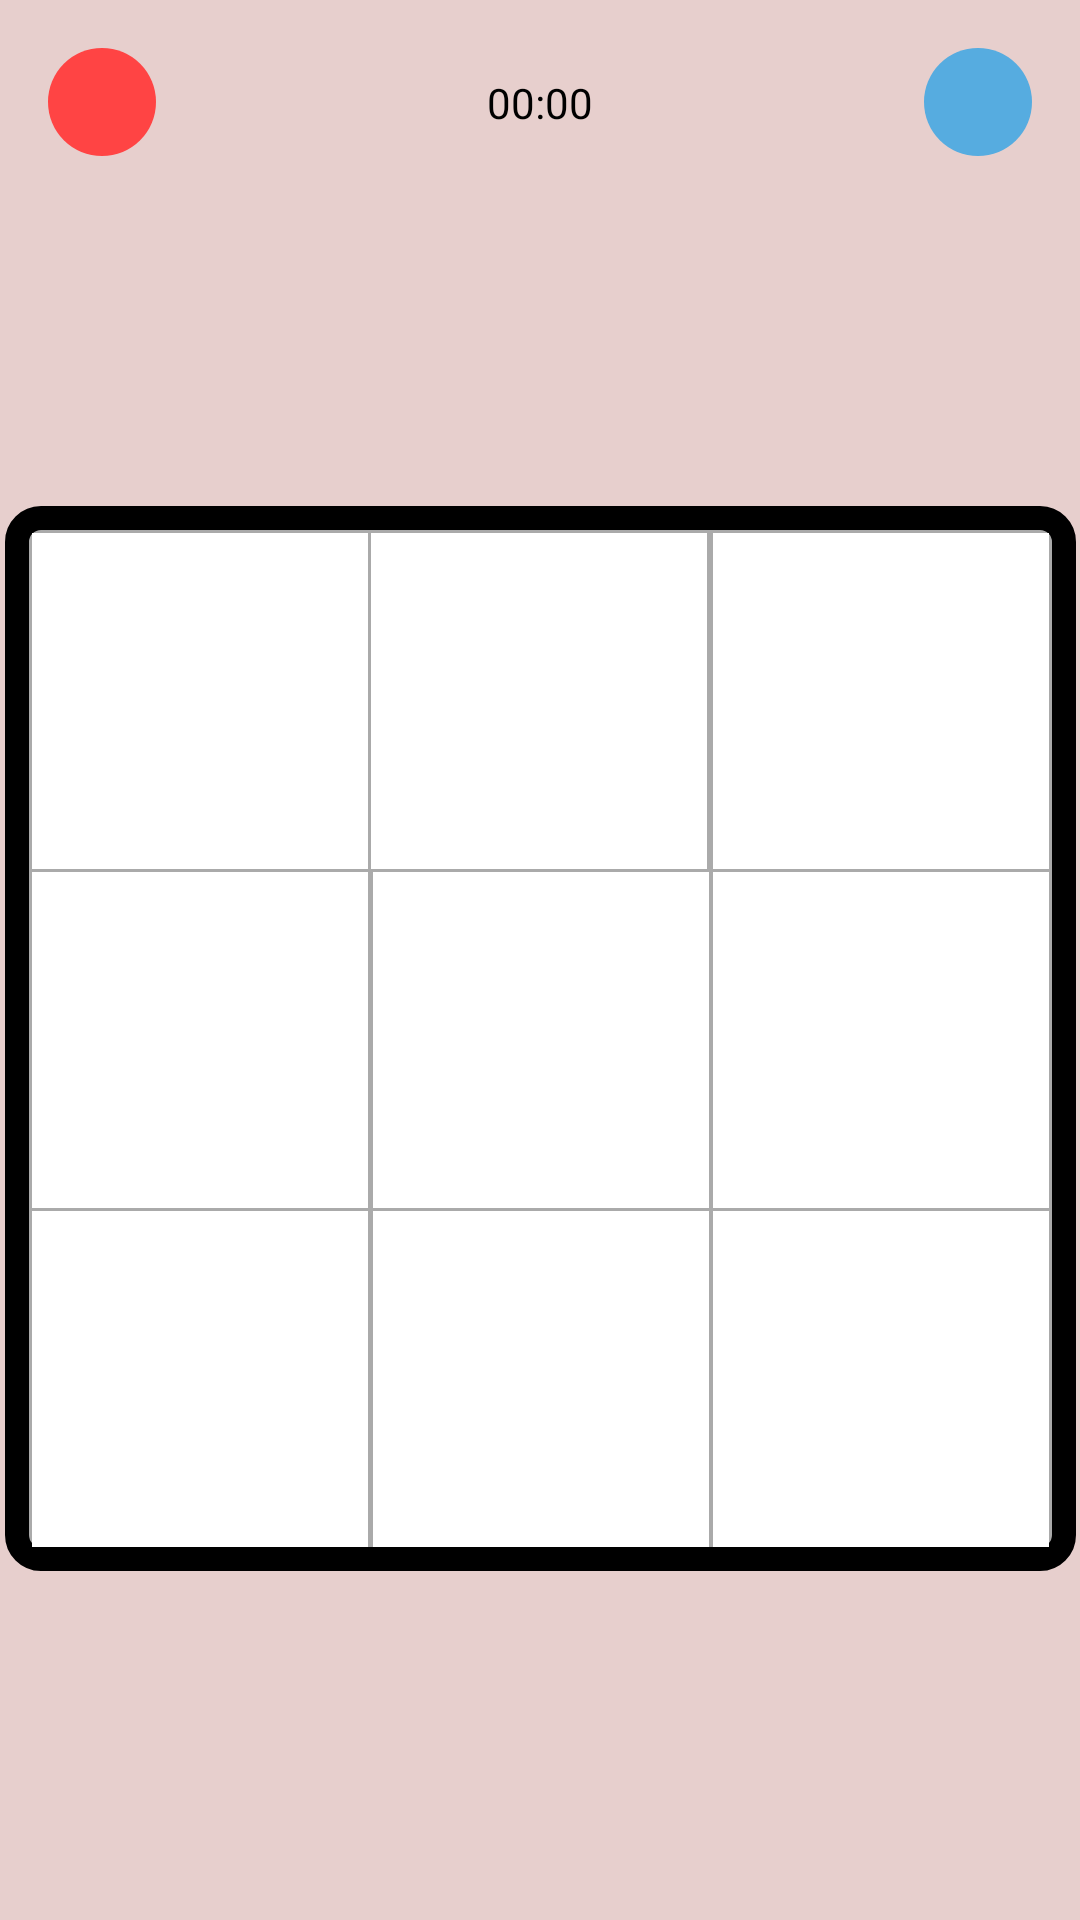

This screen was rendered from an Android layout file. Write that file and the resources it references.
<!-- AndroidManifest.xml: application theme Theme.AppCompat.DayNight.NoActionBar -->
<!-- res/layout/activity_game.xml -->
<?xml version="1.0" encoding="utf-8"?>
<ScrollView xmlns:android="http://schemas.android.com/apk/res/android"
    xmlns:app="http://schemas.android.com/apk/res-auto"
    xmlns:tools="http://schemas.android.com/tools"
    android:layout_width="match_parent"
    android:layout_height="match_parent"
    android:background="@color/background"
    tools:context=".GameActivity"
    android:fillViewport="true">

    <androidx.constraintlayout.widget.ConstraintLayout
        android:layout_width="match_parent"
        android:layout_height="wrap_content">

        <ImageView
            android:id="@+id/close"
            android:layout_width="36dp"
            android:layout_height="36dp"
            android:layout_marginStart="16dp"
            android:layout_marginTop="16dp"
            android:background="@drawable/style_menu_button"
            android:contentDescription="@null"
            android:src="@drawable/cross"
            app:layout_constraintStart_toStartOf="parent"
            app:layout_constraintTop_toTopOf="parent" />

        <ImageView
            android:id="@+id/menu"
            android:layout_width="36dp"
            android:layout_height="36dp"
            android:layout_marginTop="16dp"
            android:layout_marginEnd="16dp"
            android:background="@drawable/style_menu_button"
            android:backgroundTint="@color/button_blue"
            android:contentDescription="@null"
            android:padding="6dp"
            android:src="@drawable/baseline_menu_24"
            app:layout_constraintEnd_toEndOf="parent"
            app:layout_constraintTop_toTopOf="parent" />

        <Chronometer
            android:id="@+id/chronometer"
            android:layout_width="wrap_content"
            android:layout_height="wrap_content"
            android:fontFamily="@font/roboto"
            android:textColor="@color/black"
            app:layout_constraintBottom_toBottomOf="@+id/menu"
            app:layout_constraintEnd_toStartOf="@+id/menu"
            app:layout_constraintStart_toEndOf="@+id/close"
            app:layout_constraintTop_toTopOf="@+id/close" />

        <androidx.constraintlayout.widget.ConstraintLayout
            android:layout_width="wrap_content"
            android:layout_height="wrap_content"
            android:layout_marginStart="16dp"
            android:layout_marginTop="32dp"
            android:layout_marginEnd="16dp"
            android:layout_marginBottom="32dp"
            android:background="@drawable/style_gamefield"
            android:padding="8dp"
            app:layout_constraintBottom_toBottomOf="parent"
            app:layout_constraintEnd_toEndOf="parent"
            app:layout_constraintStart_toStartOf="parent"
            app:layout_constraintTop_toBottomOf="@+id/close">

            <ImageView
                android:background="@color/white"
                android:id="@+id/cell_02"
                android:layout_width="112dp"
                android:layout_height="112dp"
                android:layout_marginStart="1dp"
                android:layout_marginTop="1dp"
                android:layout_marginEnd="1dp"
                android:contentDescription="@null"
                app:layout_constraintEnd_toEndOf="parent"
                app:layout_constraintStart_toEndOf="@+id/cell_01"
                app:layout_constraintTop_toTopOf="parent" />


            <ImageView
                android:background="@color/white"
                android:id="@+id/cell_00"
                android:layout_width="112dp"
                android:layout_height="112dp"
                android:layout_marginStart="1dp"
                android:layout_marginTop="1dp"
                android:contentDescription="@null"
                app:layout_constraintStart_toStartOf="parent"
                app:layout_constraintTop_toTopOf="parent" />

            <ImageView
                android:background="@color/white"
                android:id="@+id/cell_22"
                android:layout_width="112dp"
                android:layout_height="112dp"
                android:layout_marginTop="1dp"
                android:layout_marginEnd="1dp"
                android:contentDescription="@null"
                app:layout_constraintEnd_toEndOf="parent"
                app:layout_constraintTop_toBottomOf="@+id/cell_12" />

            <ImageView
                android:background="@color/white"
                android:id="@+id/cell_21"
                android:layout_width="112dp"
                android:layout_height="112dp"
                android:layout_marginStart="1dp"
                android:layout_marginTop="1dp"
                android:layout_marginEnd="1dp"
                android:contentDescription="@null"
                app:layout_constraintEnd_toStartOf="@+id/cell_22"
                app:layout_constraintStart_toEndOf="@+id/cell_20"
                app:layout_constraintTop_toBottomOf="@+id/cell_12" />

            <ImageView
                android:background="@color/white"
                android:id="@+id/cell_20"
                android:layout_width="112dp"
                android:layout_height="112dp"
                android:layout_marginStart="1dp"
                android:layout_marginTop="1dp"
                android:contentDescription="@null"
                app:layout_constraintStart_toStartOf="parent"
                app:layout_constraintTop_toBottomOf="@+id/cell_10" />

            <ImageView
                android:background="@color/white"
                android:id="@+id/cell_12"
                android:layout_width="112dp"
                android:layout_height="112dp"
                android:layout_marginTop="1dp"
                android:layout_marginEnd="1dp"
                android:contentDescription="@null"
                app:layout_constraintEnd_toEndOf="parent"
                app:layout_constraintTop_toBottomOf="@+id/cell_02" />

            <ImageView
                android:background="@color/white"
                android:id="@+id/cell_01"
                android:layout_width="112dp"
                android:layout_height="112dp"
                android:layout_marginStart="1dp"
                android:layout_marginTop="1dp"
                android:layout_marginEnd="1dp"
                android:contentDescription="@null"
                app:layout_constraintEnd_toStartOf="@+id/cell_02"
                app:layout_constraintStart_toEndOf="@+id/cell_00"
                app:layout_constraintTop_toTopOf="parent" />

            <ImageView
                android:background="@color/white"
                android:id="@+id/cell_11"
                android:layout_width="112dp"
                android:layout_height="112dp"
                android:layout_marginStart="1dp"
                android:layout_marginTop="1dp"
                android:layout_marginEnd="1dp"
                android:contentDescription="@null"
                app:layout_constraintEnd_toStartOf="@+id/cell_12"
                app:layout_constraintStart_toEndOf="@+id/cell_10"
                app:layout_constraintTop_toBottomOf="@+id/cell_01" />

            <ImageView
                android:background="@color/white"
                android:id="@+id/cell_10"
                android:layout_width="112dp"
                android:layout_height="112dp"
                android:layout_marginStart="1dp"
                android:layout_marginTop="1dp"
                android:contentDescription="@null"
                app:layout_constraintStart_toStartOf="parent"
                app:layout_constraintTop_toBottomOf="@+id/cell_00" />
        </androidx.constraintlayout.widget.ConstraintLayout>


    </androidx.constraintlayout.widget.ConstraintLayout>


</ScrollView>
<!-- resources referenced by this layout -->
<resources>
  <color name="background">#E7CFCD</color>
  <color name="black">#FF000000</color>
  <color name="button_blue">#56ACE0</color>
  <color name="white">#FFFFFFFF</color>
  <!-- drawable style_gamefield (drawable) -->
  <?xml version="1.0" encoding="utf-8"?>
  <shape xmlns:android="http://schemas.android.com/apk/res/android" android:shape="rectangle">
      <solid android:color="@android:color/darker_gray"/>
      <stroke android:width="8dp" android:color="@color/black"/>
      <corners android:radius="8dp"/>
  
  </shape>
  <!-- drawable style_menu_button (drawable) -->
  <?xml version="1.0" encoding="utf-8"?>
  <shape xmlns:android="http://schemas.android.com/apk/res/android" android:shape="oval">
      <size android:height="36dp" android:width="36dp"/>
      <solid android:color="@android:color/holo_red_light"/>
  
  </shape>
</resources>
